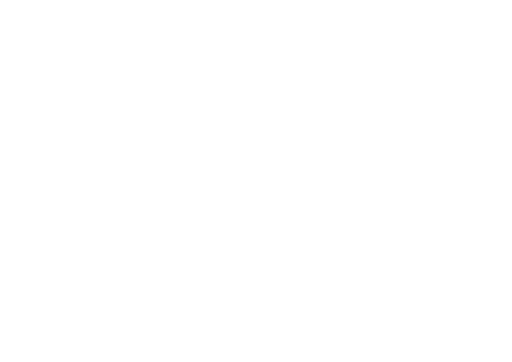
t = 0.00 s
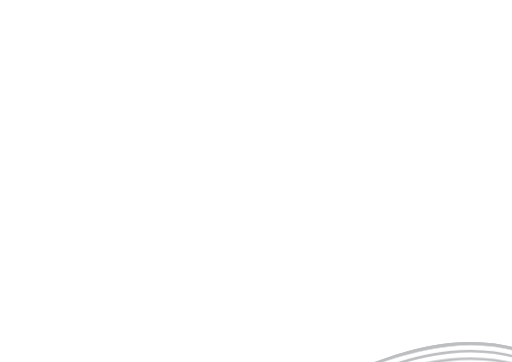
t = 1.67 s
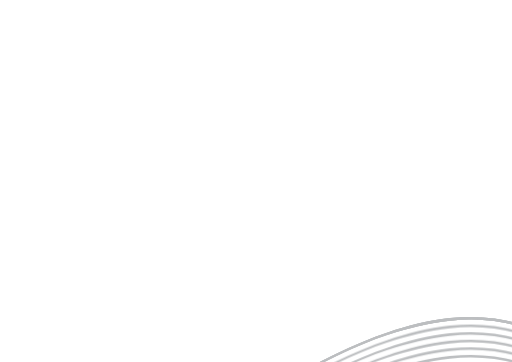
t = 3.33 s
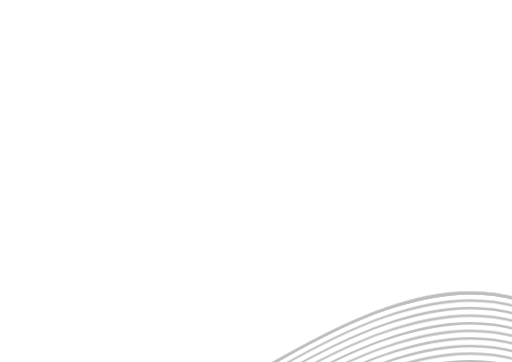
t = 5.00 s
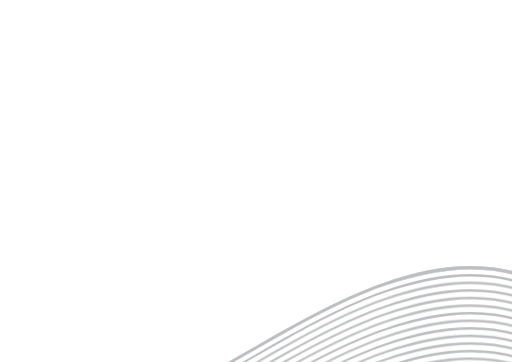
t = 6.67 s
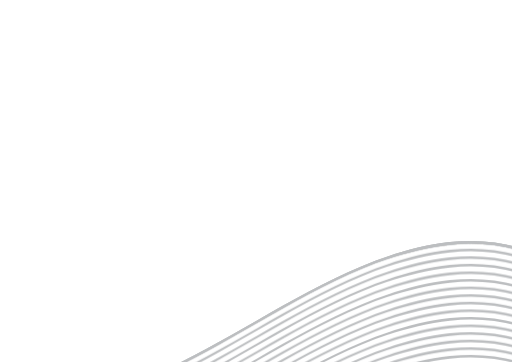
t = 8.33 s

The animated SVG that drew these frames (rendered in a browser with its animation timeline set to each time). Animation: 1 CSS @keyframes rule; frames cover the first 8.33 s, repeats indefinitely.

<svg xmlns="http://www.w3.org/2000/svg" xmlns:xlink="http://www.w3.org/1999/xlink" x="0px" y="0px" viewBox="0 0 100 70.7" style="enable-background:new 0 0 100 70.7;backgorund-color:#000" xml:space="preserve" fill="#BCBEC0"><style type="text/css">	.st2 { animation: moveTop 13.5s infinite linear; }	.l2 { animation-delay: 0.5s; }	.l3 { animation-delay: 1s; }	.l4 { animation-delay: 1.5s; }	.l5 { animation-delay: 2s; }	.l6 { animation-delay: 2.5s; }	.l7 { animation-delay: 3s; }	.l8 { animation-delay: 3.5s; }	.l9 { animation-delay: 4s; }	.l10 { animation-delay: 4.5s; }	.l11 { animation-delay: 5s; }	.l12 { animation-delay: 5.5s; }	.l13 { animation-delay: 6s; }	.l14 { animation-delay: 6.5s; }	.l15 { animation-delay: 7s; }	.l16 { animation-delay: 7.5s; }	.l18 { animation-delay: 8s; }	.l19 { animation-delay: 8.5s; }	.l20 { animation-delay: 9s; }	.l21 { animation-delay: 9.5s; }	.l22 { animation-delay: 10s; }	.l23 { animation-delay: 10.5s; }	.l24 { animation-delay: 11s; }	.l25 { animation-delay: 11.5s; }	.l26 { animation-delay: 12s; }	.l28 { animation-delay: 12.5s; }	.l29 { animation-delay: 13s; }	.l30 { animation-delay: 13.5s; }	@keyframes moveTop { to { transform: translateY(-40px) } }</style>	<path class="st2 l1" d="M123.4,88.1c-9.4-10.3-21.3-17.2-35.5-15.6c-19.2,2.1-35.6,15.1-52.5,23.4c-8.5,4.2-17.7,7.9-27.4,8      c-12.7,0.1-23.1-6.7-31.5-15.8c0-0.2,0-0.3,0-0.5c8.3,9.1,18.8,16,31.5,15.8c9.6-0.1,18.9-3.8,27.4-8      C52.3,87.1,68.7,74.2,87.9,72c14.3-1.6,26.1,5.3,35.5,15.6C123.4,87.8,123.4,87.9,123.4,88.1z"></path>	<path class="st2 l2" d="M123.4,88.1c-9.4-10.3-21.3-17.2-35.5-15.6c-19.2,2.1-35.6,15.1-52.5,23.4c-8.5,4.2-17.7,7.9-27.4,8      c-12.7,0.1-23.1-6.7-31.5-15.8c0-0.2,0-0.3,0-0.5c8.3,9.1,18.8,16,31.5,15.8c9.6-0.1,18.9-3.8,27.4-8      C52.3,87.1,68.7,74.2,87.9,72c14.3-1.6,26.1,5.3,35.5,15.6C123.4,87.8,123.4,87.9,123.4,88.1z"></path>	<path class="st2 l3" d="M123.4,88.1c-9.4-10.3-21.3-17.2-35.5-15.6c-19.2,2.1-35.6,15.1-52.5,23.4c-8.5,4.2-17.7,7.9-27.4,8      c-12.7,0.1-23.1-6.7-31.5-15.8c0-0.2,0-0.3,0-0.5c8.3,9.1,18.8,16,31.5,15.8c9.6-0.1,18.9-3.8,27.4-8      C52.3,87.1,68.7,74.2,87.9,72c14.3-1.6,26.1,5.3,35.5,15.6C123.4,87.8,123.4,87.9,123.4,88.1z"></path>	<path class="st2 l4" d="M123.4,88.1c-9.4-10.3-21.3-17.2-35.5-15.6c-19.2,2.1-35.6,15.1-52.5,23.4c-8.5,4.2-17.7,7.9-27.4,8      c-12.7,0.1-23.1-6.7-31.5-15.8c0-0.2,0-0.3,0-0.5c8.3,9.1,18.8,16,31.5,15.8c9.6-0.1,18.9-3.8,27.4-8      C52.3,87.1,68.7,74.2,87.9,72c14.3-1.6,26.1,5.3,35.5,15.6C123.4,87.8,123.4,87.9,123.4,88.1z"></path>	<path class="st2 l5" d="M123.4,88.1c-9.4-10.3-21.3-17.2-35.5-15.6c-19.2,2.1-35.6,15.1-52.5,23.4c-8.5,4.2-17.7,7.9-27.4,8      c-12.7,0.1-23.1-6.7-31.5-15.8c0-0.2,0-0.3,0-0.5c8.3,9.1,18.8,16,31.5,15.8c9.6-0.1,18.9-3.8,27.4-8      C52.3,87.1,68.7,74.2,87.9,72c14.3-1.6,26.1,5.3,35.5,15.6C123.4,87.8,123.4,87.9,123.4,88.1z"></path>	<path class="st2 l6" d="M123.4,88.1c-9.4-10.3-21.3-17.2-35.5-15.6c-19.2,2.1-35.6,15.1-52.5,23.4c-8.5,4.2-17.7,7.9-27.4,8      c-12.7,0.1-23.1-6.7-31.5-15.8c0-0.2,0-0.3,0-0.5c8.3,9.1,18.8,16,31.5,15.8c9.6-0.1,18.9-3.8,27.4-8      C52.3,87.1,68.7,74.2,87.9,72c14.3-1.6,26.1,5.3,35.5,15.6C123.4,87.8,123.4,87.9,123.4,88.1z"></path>	<path class="st2 l7" d="M123.4,88.1c-9.4-10.3-21.3-17.2-35.5-15.6c-19.2,2.1-35.6,15.1-52.5,23.4c-8.5,4.2-17.7,7.9-27.4,8      c-12.7,0.1-23.1-6.7-31.5-15.8c0-0.2,0-0.3,0-0.5c8.3,9.1,18.8,16,31.5,15.8c9.6-0.1,18.9-3.8,27.4-8      C52.3,87.1,68.7,74.2,87.9,72c14.3-1.6,26.1,5.3,35.5,15.6C123.4,87.8,123.4,87.9,123.4,88.1z"></path>	<path class="st2 l8" d="M123.4,88.1c-9.4-10.3-21.3-17.2-35.5-15.6c-19.2,2.1-35.6,15.1-52.5,23.4c-8.5,4.2-17.7,7.9-27.4,8      c-12.7,0.1-23.1-6.7-31.5-15.8c0-0.2,0-0.3,0-0.5c8.3,9.1,18.8,16,31.5,15.8c9.6-0.1,18.9-3.8,27.4-8      C52.3,87.1,68.7,74.2,87.9,72c14.3-1.6,26.1,5.3,35.5,15.6C123.4,87.8,123.4,87.9,123.4,88.1z"></path>	<path class="st2 l9" d="M123.4,88.1c-9.4-10.3-21.3-17.2-35.5-15.6c-19.2,2.1-35.6,15.1-52.5,23.4c-8.5,4.2-17.7,7.9-27.4,8      c-12.7,0.1-23.1-6.7-31.5-15.8c0-0.2,0-0.3,0-0.5c8.3,9.1,18.8,16,31.5,15.8c9.6-0.1,18.9-3.8,27.4-8      C52.3,87.1,68.7,74.2,87.9,72c14.3-1.6,26.1,5.3,35.5,15.6C123.4,87.8,123.4,87.9,123.4,88.1z"></path>	<path class="st2 l10" d="M123.4,88.1c-9.4-10.3-21.3-17.2-35.5-15.6c-19.2,2.1-35.6,15.1-52.5,23.4c-8.5,4.2-17.7,7.9-27.4,8      c-12.7,0.1-23.1-6.7-31.5-15.8c0-0.2,0-0.3,0-0.5c8.3,9.1,18.8,16,31.5,15.8c9.6-0.1,18.9-3.8,27.4-8      C52.3,87.1,68.7,74.2,87.9,72c14.3-1.6,26.1,5.3,35.5,15.6C123.4,87.8,123.4,87.9,123.4,88.1z"></path>	<path class="st2 l11" d="M123.4,88.1c-9.4-10.3-21.3-17.2-35.5-15.6c-19.2,2.1-35.6,15.1-52.5,23.4c-8.5,4.2-17.7,7.9-27.4,8      c-12.7,0.1-23.1-6.7-31.5-15.8c0-0.2,0-0.3,0-0.5c8.3,9.1,18.8,16,31.5,15.8c9.6-0.1,18.9-3.8,27.4-8      C52.3,87.1,68.7,74.2,87.9,72c14.3-1.6,26.1,5.3,35.5,15.6C123.4,87.8,123.4,87.9,123.4,88.1z"></path>	<path class="st2 l12" d="M123.4,88.1c-9.4-10.3-21.3-17.2-35.5-15.6c-19.2,2.1-35.6,15.1-52.5,23.4c-8.5,4.2-17.7,7.9-27.4,8      c-12.7,0.1-23.1-6.7-31.5-15.8c0-0.2,0-0.3,0-0.5c8.3,9.1,18.8,16,31.5,15.8c9.6-0.1,18.9-3.8,27.4-8      C52.3,87.1,68.7,74.2,87.9,72c14.3-1.6,26.1,5.3,35.5,15.6C123.4,87.8,123.4,87.9,123.4,88.1z"></path>	<path class="st2 l13" d="M123.4,88.1c-9.4-10.3-21.3-17.2-35.5-15.6c-19.2,2.1-35.6,15.1-52.5,23.4c-8.5,4.2-17.7,7.9-27.4,8      c-12.7,0.1-23.1-6.7-31.5-15.8c0-0.2,0-0.3,0-0.5c8.3,9.1,18.8,16,31.5,15.8c9.6-0.1,18.9-3.8,27.4-8      C52.3,87.1,68.7,74.2,87.9,72c14.3-1.6,26.1,5.3,35.5,15.6C123.4,87.8,123.4,87.9,123.4,88.1z"></path>	<path class="st2 l14" d="M123.4,88.1c-9.4-10.3-21.3-17.2-35.5-15.6c-19.2,2.1-35.6,15.1-52.5,23.4c-8.5,4.2-17.7,7.9-27.4,8      c-12.7,0.1-23.1-6.7-31.5-15.8c0-0.2,0-0.3,0-0.5c8.3,9.1,18.8,16,31.5,15.8c9.6-0.1,18.9-3.8,27.4-8      C52.3,87.1,68.7,74.2,87.9,72c14.3-1.6,26.1,5.3,35.5,15.6C123.4,87.8,123.4,87.9,123.4,88.1z"></path>	<path class="st2 l15" d="M123.4,88.1c-9.4-10.3-21.3-17.2-35.5-15.6c-19.2,2.1-35.6,15.1-52.5,23.4c-8.5,4.2-17.7,7.9-27.4,8      c-12.7,0.1-23.1-6.7-31.5-15.8c0-0.2,0-0.3,0-0.5c8.3,9.1,18.8,16,31.5,15.8c9.6-0.1,18.9-3.8,27.4-8      C52.3,87.1,68.7,74.2,87.9,72c14.3-1.6,26.1,5.3,35.5,15.6C123.4,87.8,123.4,87.9,123.4,88.1z"></path>	<path class="st2 l16" d="M123.4,88.1c-9.4-10.3-21.3-17.2-35.5-15.6c-19.2,2.1-35.6,15.1-52.5,23.4c-8.5,4.2-17.7,7.9-27.4,8      c-12.7,0.1-23.1-6.7-31.5-15.8c0-0.2,0-0.3,0-0.5c8.3,9.1,18.8,16,31.5,15.8c9.6-0.1,18.9-3.8,27.4-8      C52.3,87.1,68.7,74.2,87.9,72c14.3-1.6,26.1,5.3,35.5,15.6C123.4,87.8,123.4,87.9,123.4,88.1z"></path>	<path class="st2 l17" d="M123.4,88.1c-9.4-10.3-21.3-17.2-35.5-15.6c-19.2,2.1-35.6,15.1-52.5,23.4c-8.5,4.2-17.7,7.9-27.4,8      c-12.7,0.1-23.1-6.7-31.5-15.8c0-0.2,0-0.3,0-0.5c8.3,9.1,18.8,16,31.5,15.8c9.6-0.1,18.9-3.8,27.4-8      C52.3,87.1,68.7,74.2,87.9,72c14.3-1.6,26.1,5.3,35.5,15.6C123.4,87.8,123.4,87.9,123.4,88.1z"></path>	<path class="st2 l18" d="M123.4,88.1c-9.4-10.3-21.3-17.2-35.5-15.6c-19.2,2.1-35.6,15.1-52.5,23.4c-8.5,4.2-17.7,7.9-27.4,8      c-12.7,0.1-23.1-6.7-31.5-15.8c0-0.2,0-0.3,0-0.5c8.3,9.1,18.8,16,31.5,15.8c9.6-0.1,18.9-3.8,27.4-8      C52.3,87.1,68.7,74.2,87.9,72c14.3-1.6,26.1,5.3,35.5,15.6C123.4,87.8,123.4,87.9,123.4,88.1z"></path>	<path class="st2 l19" d="M123.4,88.1c-9.4-10.3-21.3-17.2-35.5-15.6c-19.2,2.1-35.6,15.1-52.5,23.4c-8.5,4.2-17.7,7.9-27.4,8      c-12.7,0.1-23.1-6.7-31.5-15.8c0-0.2,0-0.3,0-0.5c8.3,9.1,18.8,16,31.5,15.8c9.6-0.1,18.9-3.8,27.4-8      C52.3,87.1,68.7,74.2,87.9,72c14.3-1.6,26.1,5.3,35.5,15.6C123.4,87.8,123.4,87.9,123.4,88.1z"></path>	<path class="st2 l20" d="M123.4,88.1c-9.4-10.3-21.3-17.2-35.5-15.6c-19.2,2.1-35.6,15.1-52.5,23.4c-8.5,4.2-17.7,7.9-27.4,8      c-12.7,0.1-23.1-6.7-31.5-15.8c0-0.2,0-0.3,0-0.5c8.3,9.1,18.8,16,31.5,15.8c9.6-0.1,18.9-3.8,27.4-8      C52.3,87.1,68.7,74.2,87.9,72c14.3-1.6,26.1,5.3,35.5,15.6C123.4,87.8,123.4,87.9,123.4,88.1z"></path>	<path class="st2 l21" d="M123.4,88.1c-9.4-10.3-21.3-17.2-35.5-15.6c-19.2,2.1-35.6,15.1-52.5,23.4c-8.5,4.2-17.7,7.9-27.4,8      c-12.7,0.1-23.1-6.7-31.5-15.8c0-0.2,0-0.3,0-0.5c8.3,9.1,18.8,16,31.5,15.8c9.6-0.1,18.9-3.8,27.4-8      C52.3,87.1,68.7,74.2,87.9,72c14.3-1.6,26.1,5.3,35.5,15.6C123.4,87.8,123.4,87.9,123.4,88.1z"></path>	<path class="st2 l22" d="M123.4,88.1c-9.4-10.3-21.3-17.2-35.5-15.6c-19.2,2.1-35.6,15.1-52.5,23.4c-8.5,4.2-17.7,7.9-27.4,8      c-12.7,0.1-23.1-6.7-31.5-15.8c0-0.2,0-0.3,0-0.5c8.3,9.1,18.8,16,31.5,15.8c9.6-0.1,18.9-3.8,27.4-8      C52.3,87.1,68.7,74.2,87.9,72c14.3-1.6,26.1,5.3,35.5,15.6C123.4,87.8,123.4,87.9,123.4,88.1z"></path>	<path class="st2 l23" d="M123.4,88.1c-9.4-10.3-21.3-17.2-35.5-15.6c-19.2,2.1-35.6,15.1-52.5,23.4c-8.5,4.2-17.7,7.9-27.4,8      c-12.7,0.1-23.1-6.7-31.5-15.8c0-0.2,0-0.3,0-0.5c8.3,9.1,18.8,16,31.5,15.8c9.6-0.1,18.9-3.8,27.4-8      C52.3,87.1,68.7,74.2,87.9,72c14.3-1.6,26.1,5.3,35.5,15.6C123.4,87.8,123.4,87.9,123.4,88.1z"></path>	<path class="st2 l24" d="M123.4,88.1c-9.4-10.3-21.3-17.2-35.5-15.6c-19.2,2.1-35.6,15.1-52.5,23.4c-8.5,4.2-17.7,7.9-27.4,8      c-12.7,0.1-23.1-6.7-31.5-15.8c0-0.2,0-0.3,0-0.5c8.3,9.1,18.8,16,31.5,15.8c9.6-0.1,18.9-3.8,27.4-8      C52.3,87.1,68.7,74.2,87.9,72c14.3-1.6,26.1,5.3,35.5,15.6C123.4,87.8,123.4,87.9,123.4,88.1z"></path>	<path class="st2 l25" d="M123.4,88.1c-9.4-10.3-21.3-17.2-35.5-15.6c-19.2,2.1-35.6,15.1-52.5,23.4c-8.5,4.2-17.7,7.9-27.4,8      c-12.7,0.1-23.1-6.7-31.5-15.8c0-0.2,0-0.3,0-0.5c8.3,9.1,18.8,16,31.5,15.8c9.6-0.1,18.9-3.8,27.4-8      C52.3,87.1,68.7,74.2,87.9,72c14.3-1.6,26.1,5.3,35.5,15.6C123.4,87.8,123.4,87.9,123.4,88.1z"></path>	<path class="st2 l26" d="M123.4,88.1c-9.4-10.3-21.3-17.2-35.5-15.6c-19.2,2.1-35.6,15.1-52.5,23.4c-8.5,4.2-17.7,7.9-27.4,8      c-12.7,0.1-23.1-6.7-31.5-15.8c0-0.2,0-0.3,0-0.5c8.3,9.1,18.8,16,31.5,15.8c9.6-0.1,18.9-3.8,27.4-8      C52.3,87.1,68.7,74.2,87.9,72c14.3-1.6,26.1,5.3,35.5,15.6C123.4,87.8,123.4,87.9,123.4,88.1z"></path>	<path class="st2 l27" d="M123.4,88.1c-9.4-10.3-21.3-17.2-35.5-15.6c-19.2,2.1-35.6,15.1-52.5,23.4c-8.5,4.2-17.7,7.9-27.4,8      c-12.7,0.1-23.1-6.7-31.5-15.8c0-0.2,0-0.3,0-0.5c8.3,9.1,18.8,16,31.5,15.8c9.6-0.1,18.9-3.8,27.4-8      C52.3,87.1,68.7,74.2,87.9,72c14.3-1.6,26.1,5.3,35.5,15.6C123.4,87.8,123.4,87.9,123.4,88.1z"></path>	<path class="st2 l28" d="M123.4,88.1c-9.4-10.3-21.3-17.2-35.5-15.6c-19.2,2.1-35.6,15.1-52.5,23.4c-8.5,4.2-17.7,7.9-27.4,8      c-12.7,0.1-23.1-6.7-31.5-15.8c0-0.2,0-0.3,0-0.5c8.3,9.1,18.8,16,31.5,15.8c9.6-0.1,18.9-3.8,27.4-8      C52.3,87.1,68.7,74.2,87.9,72c14.3-1.6,26.1,5.3,35.5,15.6C123.4,87.8,123.4,87.9,123.4,88.1z"></path>	<path class="st2 l29" d="M123.4,88.1c-9.4-10.3-21.3-17.2-35.5-15.6c-19.2,2.1-35.6,15.1-52.5,23.4c-8.5,4.2-17.7,7.9-27.4,8      c-12.7,0.1-23.1-6.7-31.5-15.8c0-0.2,0-0.3,0-0.5c8.3,9.1,18.8,16,31.5,15.8c9.6-0.1,18.9-3.8,27.4-8      C52.3,87.1,68.7,74.2,87.9,72c14.3-1.6,26.1,5.3,35.5,15.6C123.4,87.8,123.4,87.9,123.4,88.1z"></path>	<path class="st2 l30" d="M123.4,88.1c-9.4-10.3-21.3-17.2-35.5-15.6c-19.2,2.1-35.6,15.1-52.5,23.4c-8.5,4.2-17.7,7.9-27.4,8      c-12.7,0.1-23.1-6.7-31.5-15.8c0-0.2,0-0.3,0-0.5c8.3,9.1,18.8,16,31.5,15.8c9.6-0.1,18.9-3.8,27.4-8      C52.3,87.1,68.7,74.2,87.9,72c14.3-1.6,26.1,5.3,35.5,15.6C123.4,87.8,123.4,87.9,123.4,88.1z"></path></svg>
